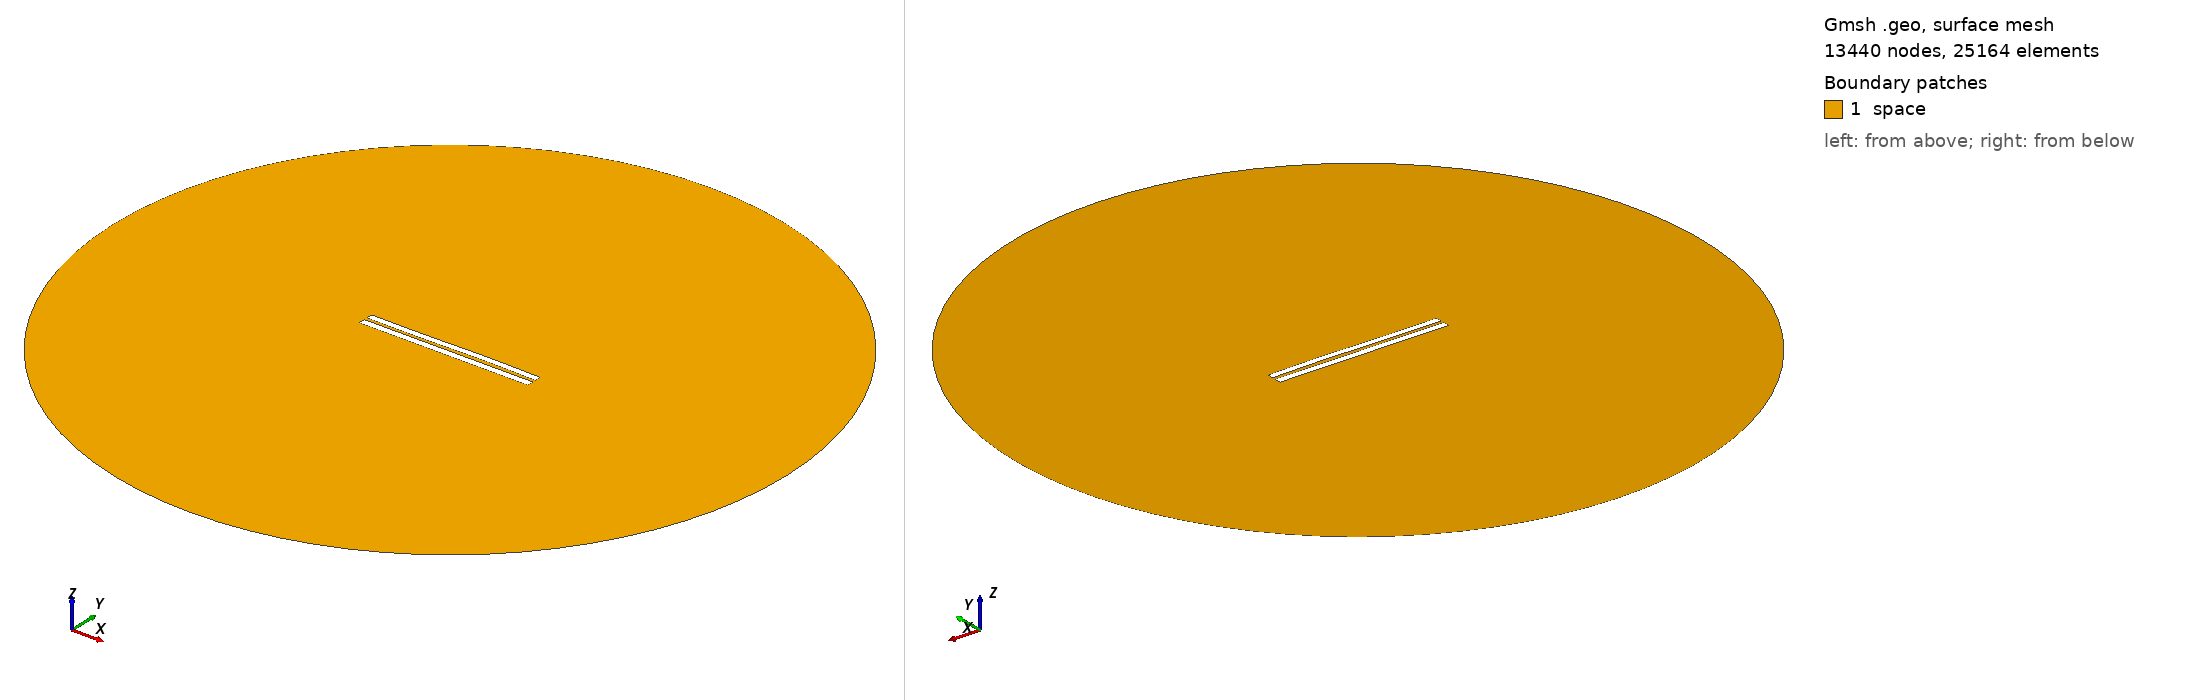

Gmsh geometry script, surface-meshed: 13440 nodes, 25164 surface elements. Boundary patches (legend numbers): 1 space. Left view from above one corner, right view from below the opposite corner. Legend entries are the model's physical surfaces. The drawing asked Gmsh for element sizes between 1% and 20% of the model's largest extent; the script's own settings can give other sizes.

=== 4328.geo (drawn) ===
//---------------------------------------
// Geometry kernel
//---------------------------------------

SetFactory("OpenCASCADE");



//---------------------------------------
// Parameters of the geometry
//---------------------------------------

// Overetch of the upper plate
overetch = 0.125;

// Distance between the plates
distance = 1.75;

// Discretization over the x axis (for the deformation)
nx = 50; 

// Length of the plate
L = 100 - overetch; 

// Number of modes
n = 4; 

// 1st mode coefficient
coeff(1) = 0.15;
beta(1) = 0.596864 * 3.1415926535 / L;

// 2nd mode coefficient
coeff(2) = 0.07499999999999998;
beta(2) = 1.49418 * 3.1415926535 / L;

// 3rd mode coefficient
coeff(3) = -0.15;
beta(3) = 2.50025 * 3.1415926535 / L;

// 4th mode coefficient
coeff(4) = 0.0;
beta(4) = 3.49999 * 3.1415926535 / L;



//---------------------------------------
// Upper plate (deformed rectangle)
//---------------------------------------

// Coordiantes of the upper plate
xmin = -50;
xmax = 50 - overetch;

// Height of the upper plate
yheight = 4 - 2 * overetch;

// Indexes of the points
UpperID[] = {};
LowerID[] = {};
LeftID[] = {};
RightID[] = {};

// Point index
p = 1;

// Horizontal edges
For i In {1:nx}
    x = xmin + (i-1)*(xmax - xmin)/(nx-1);

    y_bottom = distance / 2 + overetch;
    For j In {1:n}
        C = (Cosh(beta(j)*L) + Cos(beta(j)*L)) / (Sinh(beta(j)*L) + Sin(beta(j)*L));
        y_bottom  = y_bottom + coeff(j) * (Cosh(beta(j)*(x+50)) - Cos(beta(j)*(x+50)) - C * (Sinh(beta(j)*(x+50)) - Sin(beta(j)*(x+50))));
    EndFor

    y_top = y_bottom + yheight;

    Point(p) = {x, y_top, 0, 1.0};
    UpperID[i] = p;
    p = p + 1;

    Point(p) = {x, y_bottom, 0, 1.0};
    LowerID[i] = p;
    p = p + 1;
EndFor

// Create point lists
UpperPts[] = {}; LowerPts[] = {};
For i In {1:nx}
  UpperPts[] += {UpperID[i]};
  LowerPts[] += {LowerID[i]};
EndFor

// Build splines
Spline(1) = {UpperPts[]};
Spline(2) = {LowerPts[]};
Line(3) = {LowerPts[nx-1], UpperPts[nx-1]};
Line(4) = {LowerPts[0], UpperPts[0]};

// Build the plane surface
Curve Loop(1) = {2, 3, -1, -4};
Plane Surface(1) = {1};



//---------------------------------------
// Lower plate (rectangle)
//---------------------------------------

// Vertices
Point(1001) = {-50, -1, 0, 1.0};
Point(1002) = { 50, -1, 0, 1.0};
Point(1003) = { 50,  -5, 0, 1.0};
Point(1004) = {-50,  -5, 0, 1.0};

// Edges
Line(5) = {1001, 1002};
Line(6) = {1002, 1003};
Line(7) = {1003, 1004};
Line(8) = {1004, 1001};

// Plane surface
Line Loop(2) = {5, 6, 7, 8};
Plane Surface(2) = {2}; 



//---------------------------------------
// Outer (fictious) boundary
//---------------------------------------

// Points
Point(1005) = {0, 0, 0};       // Center
Point(1006) = {200, 0, 0};     // Start point
Point(1007) = {0, 200, 0};     // 90 degrees
Point(1008) = {-200, 0, 0};    // 180 degrees
Point(1009) = {0, -200, 0};    // 270 degrees

// Circle arcs (each needs start, center, end)
Circle(9) = {1006, 1005, 1007};
Circle(10) = {1007, 1005, 1008};
Circle(11) = {1008, 1005, 1009};
Circle(12) = {1009, 1005, 1006};

// Plane surface for the entire domain
Curve Loop(3) = {9, 10, 11, 12};
Surface(3) = {3};

// Subtract the plates from the whole domain to obtain the actual domain where we want to solve the equations
BooleanDifference{ Surface{3}; Delete; }{ Surface{1}; Surface{2}; Delete; }




//---------------------------------------
// Transfinite Lines/Curves
//---------------------------------------

// Set the number of points on the boundaries
r = 7;

// Plates
Transfinite Curve {1, 2} = 50*r Using Progression 1;
Transfinite Curve {3, 4} = 2*r Using Progression 1;
Transfinite Line {5, 7} = 50*r Using Progression 1;
Transfinite Line {6, 8} = 2*r Using Progression 1;

// Outer boundary
Transfinite Line {9, 10, 11, 12} = 20 Using Progression 1;



//---------------------------------------
// Physical groups
//---------------------------------------                

// Physical curves (boundaries)
Physical Line("force_segment", 10) = {2};
Physical Line("upper_plate", 11) = {1, 3, 4};
Physical Line("lower_plate", 12) = {5, 6, 7, 8};
Physical Line("boundary", 20) = {9, 10, 11, 12};

// Physical Surfaces
Physical Surface("space", 30) = {3};



//---------------------------------------
// 6. Generate the Mesh
//---------------------------------------

// 2D mesh generation
Mesh 2;
